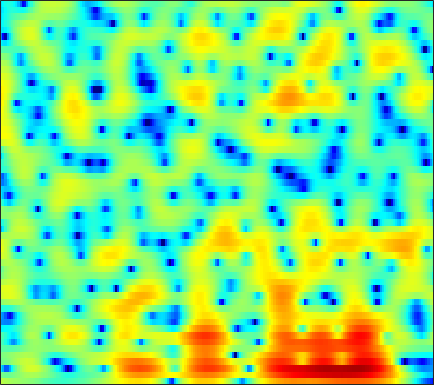

Data behind this chart, as committed beside it:
2.75, 2.4771, 2.1664, 1.9038, 1.7336, 1.5423, 1.3807, 1.2704, 1.1327, 0.99714, 0.84735, 0.72681, 0.56782, 0.4015, 0.2523, 0.014375, -0.26945, -0.51819, -0.87648, -1.2482, -1.633, -1.9172, -2.2654, -2.567
-0.2239, -0.623, -0.9515, -1.036, -0.9456, -0.665, -0.2695, 0.0582, 0.4932, 0.8949, 1.239, 1.452, 1.663, 1.785, 1.812, 1.77, 1.644, 1.494, 1.221, 0.8738, 0.4611, 0.1118, -0.3997, -0.9526
-6.861, -9.283, -13.27, -13.13, -9.753, -5.796, -2.924, -1.294, 0.3756, 1.615, 2.522, 3.026, 3.487, 3.732, 3.785, 3.702, 3.448, 3.155, 2.63, 1.958, 1.156, 0.4737, -0.537, -1.661
-0.6527, -0.5292, -0.2871, 0.05313, 0.3613, 0.8474, 1.383, 1.795, 2.316, 2.75, 3.073, 3.228, 3.294, 3.19, 2.997, 2.568, 1.931, 1.299, 0.2265, -1.163, -2.929, -4.577, -7.376, -11.15
-0.3449, -0.1547, 0.1087, 0.3728, 0.5695, 0.8305, 1.086, 1.277, 1.527, 1.743, 1.913, 2, 2.031, 1.962, 1.839, 1.57, 1.176, 0.7938, 0.1706, -0.5774, -1.426, -2.095, -2.985, -3.748
-1.705, -1.765, -1.897, -2.021, -2.067, -2.027, -1.862, -1.656, -1.282, -0.8424, -0.3865, -0.05345, 0.3332, 0.6336, 0.7944, 0.9165, 0.937, 0.8972, 0.7874, 0.645, 0.487, 0.3833, 0.2798, 0.247
-2.38, -3.187, -4.601, -6.487, -8.216, -10.54, -11.08, -9.565, -6.787, -4.351, -2.485, -1.398, -0.295, 0.4803, 0.8723, 1.162, 1.22, 1.143, 0.8943, 0.569, 0.2612, 0.108, 0.09356, 0.3569
-2.102, -2.71, -3.705, -4.924, -5.866, -6.805, -6.779, -5.984, -4.345, -2.555, -0.9396, 0.05782, 1.092, 1.779, 2.06, 2.123, 1.802, 1.284, 0.1272, -1.732, -4.725, -8.323, -15.7, -10.06
-6.291, -6.129, -5.941, -5.751, -5.545, -5.118, -4.485, -3.887, -2.97, -2.006, -1.068, -0.4117, 0.3426, 0.9237, 1.216, 1.409, 1.366, 1.181, 0.7239, 0.07681, -0.6316, -1.076, -1.315, -0.9758
-10.92, -11.08, -11.46, -11.71, -11.53, -10.5, -8.807, -7.412, -5.573, -3.905, -2.483, -1.579, -0.5658, 0.2376, 0.7164, 1.211, 1.537, 1.689, 1.796, 1.832, 1.832, 1.831, 1.856, 1.925
-9.977, -11.07, -13.29, -16.64, -18.79, -15.87, -11.18, -8.491, -5.785, -3.721, -2.122, -1.152, -0.1189, 0.6808, 1.151, 1.637, 1.983, 2.173, 2.348, 2.45, 2.496, 2.5, 2.475, 2.406
-4.215, -4.209, -4.248, -4.138, -3.929, -3.444, -2.755, -2.138, -1.279, -0.5024, 0.1298, 0.5167, 0.9244, 1.203, 1.349, 1.471, 1.532, 1.552, 1.551, 1.524, 1.47, 1.415, 1.324, 1.217
0.4928, 0.9004, 1.297, 1.585, 1.757, 1.939, 2.048, 2.06, 2.011, 1.844, 1.548, 1.235, 0.7144, 0.124, -0.3284, -0.883, -1.295, -1.499, -1.677, -1.811, -1.952, -2.083, -2.283, -2.429
3.54, 3.857, 4.176, 4.34, 4.365, 4.28, 4.052, 3.753, 3.152, 2.308, 1.179, 0.08603, -1.769, -4.168, -6.33, -9.325, -10.65, -9.963, -8.469, -7.507, -7.374, -7.825, -9.274, -11.6
3.964, 4.169, 4.38, 4.483, 4.472, 4.306, 3.968, 3.596, 2.894, 1.931, 0.6538, -0.5394, -2.511, -4.989, -7.16, -10.03, -11.14, -10.47, -9.08, -8.095, -7.801, -8.035, -8.846, -10.02
2.149, 2.504, 2.874, 3.129, 3.231, 3.224, 3.035, 2.783, 2.307, 1.654, 0.8394, 0.1516, -0.8483, -1.879, -2.607, -3.421, -3.996, -4.258, -4.401, -4.405, -4.355, -4.303, -4.185, -3.976
-0.5897, 0.2379, 1.105, 1.703, 1.992, 2.206, 2.22, 2.104, 1.812, 1.384, 0.8495, 0.3814, -0.284, -0.9528, -1.444, -2.018, -2.475, -2.703, -2.841, -2.824, -2.644, -2.43, -2.082, -1.655
-1.51, -0.3708, 0.7346, 1.443, 1.753, 1.948, 1.956, 1.833, 1.542, 1.127, 0.5852, 0.08777, -0.6717, -1.531, -2.23, -3.167, -3.976, -4.368, -4.5, -4.112, -3.343, -2.647, -1.704, -0.8309
1.297, 1.754, 2.091, 2.183, 2.114, 1.842, 1.452, 1.141, 0.6996, 0.2417, -0.2712, -0.725, -1.542, -2.739, -3.971, -6.269, -9.772, -13.63, -16.04, -10.59, -6.393, -4.191, -2.017, -0.4429
3.908, 3.669, 3.094, 2.201, 1.335, -0.1042, -1.753, -2.838, -3.612, -3.469, -2.863, -2.444, -2.232, -2.474, -2.963, -4.024, -5.337, -6.155, -6.359, -5.209, -3.434, -2.135, -0.6581, 0.5211
4.922, 4.342, 3.33, 1.884, 0.4229, -2.193, -6.337, -11.43, -17.56, -9.423, -5.169, -3.363, -1.915, -1.164, -0.9153, -0.865, -0.9853, -1.09, -1.148, -1.02, -0.7611, -0.4491, 0.029, 0.5039
4.365, 3.894, 3.212, 2.404, 1.691, 0.7094, -0.2829, -0.8956, -1.249, -1.09, -0.5815, -0.2026, 0.2051, 0.3948, 0.3581, 0.1094, -0.3535, -0.8237, -1.533, -2.262, -2.866, -3.119, -3.022, -2.553
1.734, 1.598, 1.653, 1.88, 2.045, 2.188, 2.317, 2.371, 2.426, 2.465, 2.44, 2.378, 2.193, 1.83, 1.413, 0.6258, -0.498, -1.619, -3.633, -6.537, -10.79, -14.77, -13.5, -8.797
-9.028, -6.673, -3.152, -0.7111, 0.6059, 1.835, 2.643, 3.065, 3.391, 3.525, 3.476, 3.342, 3, 2.481, 1.976, 1.122, 0.03972, -0.9496, -2.53, -4.345, -6.19, -7.166, -7.03, -5.683
-4.804, -4.157, -2.453, -0.7753, 0.2249, 1.318, 2.053, 2.431, 2.731, 2.807, 2.692, 2.475, 2.026, 1.438, 0.9213, 0.1737, -0.5589, -1.064, -1.613, -2.039, -2.233, -2.233, -2.058, -1.723
0.7019, 0.5182, 0.5096, 0.7298, 0.9578, 1.292, 1.611, 1.781, 1.899, 1.833, 1.544, 1.151, 0.4053, -0.5997, -1.495, -2.763, -3.841, -4.25, -4.097, -3.351, -2.353, -1.604, -0.7358, -0.04125
0.9744, 0.4383, -0.1113, -0.425, -0.4168, -0.2309, 0.1457, 0.4547, 0.7601, 0.8702, 0.6726, 0.3003, -0.609, -2.121, -3.797, -7.215, -13.79, -27.57, -12.7, -6.545, -3.14, -1.411, 0.2963, 1.486
-2.943, -4.438, -6.584, -8.248, -8.346, -6.795, -4.793, -3.459, -2.082, -1.179, -0.707, -0.6303, -0.8884, -1.524, -2.226, -3.313, -4.227, -4.441, -3.844, -2.5, -0.9715, 0.1135, 1.348, 2.348
-6.733, -8.715, -12.16, -16.59, -16.56, -12.15, -8.286, -6.212, -4.159, -2.739, -1.799, -1.362, -1.053, -0.9729, -1.023, -1.133, -1.195, -1.152, -0.924, -0.4594, 0.1299, 0.6609, 1.387, 2.097
-7.382, -8.047, -8.547, -8.456, -7.984, -6.825, -5.399, -4.305, -2.996, -1.908, -1.121, -0.7213, -0.4055, -0.3348, -0.3944, -0.5943, -0.8478, -1.019, -1.13, -1.034, -0.6723, -0.2429, 0.4903, 1.291
-11.48, -12, -10.48, -7.995, -6.313, -4.32, -2.674, -1.62, -0.4675, 0.3887, 0.9569, 1.193, 1.234, 0.9519, 0.526, -0.3451, -1.565, -2.672, -4.198, -5.165, -4.653, -3.516, -1.696, -0.02045
-12.31, -13.07, -9.91, -6.399, -4.256, -2.055, -0.3532, 0.6458, 1.679, 2.379, 2.777, 2.872, 2.7, 2.181, 1.512, 0.1882, -1.81, -3.964, -8.373, -15.66, -12.11, -7.413, -3.541, -1.107
-4.234, -4.088, -3.461, -2.409, -1.525, -0.3088, 0.7613, 1.446, 2.169, 2.667, 2.927, 2.958, 2.787, 2.37, 1.893, 1.045, -0.008639, -0.8735, -1.944, -2.674, -2.737, -2.457, -1.832, -1.226
-3.89, -3.282, -2.279, -1.198, -0.4291, 0.5102, 1.311, 1.809, 2.305, 2.632, 2.772, 2.767, 2.635, 2.353, 2.069, 1.606, 1.081, 0.6768, 0.1551, -0.2983, -0.6835, -0.9285, -1.249, -1.637
-7.286, -4.817, -2.352, -0.6139, 0.4022, 1.385, 2.082, 2.425, 2.698, 2.775, 2.708, 2.59, 2.355, 2.074, 1.842, 1.519, 1.182, 0.9108, 0.516, 0.1014, -0.3932, -0.7815, -1.381, -2.074
-3.066, -1.469, 0.2918, 1.608, 2.287, 2.901, 3.156, 3.153, 2.925, 2.479, 1.9, 1.429, 0.8384, 0.3955, 0.1735, 0.01102, -0.08099, -0.165, -0.3486, -0.6926, -1.165, -1.63, -2.337, -3.083
3.29, 3.632, 4.061, 4.352, 4.422, 4.293, 3.855, 3.321, 2.279, 0.8652, -0.9548, -2.531, -4.531, -5.633, -5.469, -4.488, -3.462, -2.902, -2.535, -2.643, -3.191, -3.948, -5.352, -7.099
5.478, 5.528, 5.481, 5.25, 4.965, 4.335, 3.435, 2.534, 0.9612, -1.157, -4.066, -7.051, -13.25, -19.81, -14.43, -9.51, -6.909, -5.757, -4.954, -4.755, -5.234, -6.025, -7.906, -11.24
5.369, 5.319, 5.079, 4.649, 4.194, 3.41, 2.41, 1.502, 0.1002, -1.525, -3.304, -4.68, -6.29, -7.355, -7.645, -7.508, -7.088, -6.735, -6.305, -5.988, -5.835, -5.809, -5.891, -5.967
5.009, 4.847, 4.435, 3.83, 3.245, 2.356, 1.329, 0.4847, -0.6904, -1.914, -3.181, -4.124, -5.356, -6.524, -7.302, -8.159, -8.7, -8.8, -8.455, -7.715, -6.673, -5.877, -4.796, -3.723
5.108, 4.733, 3.995, 3.035, 2.158, 0.9195, -0.3507, -1.245, -2.321, -3.318, -4.266, -5.015, -6.211, -7.712, -9.157, -11.7, -15.07, -17.26, -15.77, -11.92, -8.659, -6.752, -4.623, -2.848
5.587, 4.914, 3.682, 2.008, 0.4803, -1.928, -4.465, -5.984, -6.89, -6.691, -6.301, -6.255, -6.558, -7.421, -8.48, -10.46, -12.86, -14.12, -13.14, -10.41, -7.697, -5.934, -3.954, -2.237
6.273, 5.471, 3.99, 1.887, -0.1543, -3.953, -9.859, -17.2, -15.4, -9.664, -7.089, -6.123, -5.554, -5.511, -5.684, -6.037, -6.362, -6.471, -6.356, -5.96, -5.366, -4.86, -4.088, -3.079
6.604, 6.006, 4.873, 3.405, 2.122, 0.186, -1.718, -2.889, -3.869, -4.188, -4.263, -4.286, -4.423, -4.613, -4.748, -4.898, -5.034, -5.141, -5.357, -5.683, -6.412, -7.282, -8.852, -10.1
6.23, 5.883, 5.197, 4.299, 3.486, 2.315, 1.069, 0.1203, -1.129, -2.378, -3.644, -4.613, -5.858, -6.894, -7.36, -7.429, -7.015, -6.624, -6.258, -6.32, -6.964, -7.952, -10.14, -12.57
5.473, 5.285, 4.857, 4.205, 3.562, 2.59, 1.451, 0.4849, -0.9557, -2.637, -4.686, -6.652, -10.11, -15.49, -20.46, -16.02, -10.94, -8.564, -6.492, -5.285, -4.573, -4.255, -3.981, -3.598
4.408, 4.317, 3.97, 3.389, 2.831, 1.902, 0.8141, -0.08836, -1.382, -2.776, -4.349, -5.636, -7.55, -9.267, -9.915, -9.157, -7.231, -5.738, -4.059, -2.749, -1.795, -1.26, -0.6984, -0.2506
3.234, 3.184, 2.831, 2.195, 1.568, 0.4692, -0.8053, -1.795, -3.031, -4, -4.5, -4.598, -4.493, -4.165, -3.753, -3.01, -2.114, -1.415, -0.5315, 0.2463, 0.8381, 1.167, 1.455, 1.559
2.118, 2.073, 1.695, 0.9339, 0.1156, -1.423, -3.58, -5.688, -9.192, -11.59, -9.549, -7.173, -4.561, -2.659, -1.506, -0.251, 0.743, 1.355, 2.02, 2.504, 2.802, 2.898, 2.854, 2.581
0.5353, 0.4332, 0.1158, -0.4594, -1.14, -2.364, -4.098, -5.839, -8.614, -10.27, -8.294, -5.981, -3.294, -1.264, -0.09621, 1.1, 1.98, 2.467, 2.919, 3.152, 3.22, 3.143, 2.871, 2.394
-1.898, -2.09, -2.278, -2.355, -2.406, -2.46, -2.549, -2.615, -2.599, -2.326, -1.675, -1.011, -0.06165, 0.868, 1.459, 2.075, 2.489, 2.663, 2.72, 2.615, 2.364, 2.108, 1.687, 1.188
-6.102, -6.924, -7.091, -6.053, -4.82, -3.265, -1.94, -1.095, -0.1378, 0.6993, 1.421, 1.896, 2.45, 2.86, 3.058, 3.157, 3.029, 2.783, 2.266, 1.587, 0.7979, 0.2276, -0.4029, -0.84
-11.38, -17.34, -21.32, -10.85, -7.085, -3.701, -1.36, -0.02834, 1.361, 2.434, 3.234, 3.688, 4.106, 4.287, 4.265, 3.986, 3.38, 2.683, 1.387, -0.4193, -2.697, -4.528, -6.196, -5.91
-6.756, -6.926, -6.474, -5.187, -3.877, -2.112, -0.4981, 0.5395, 1.72, 2.651, 3.368, 3.775, 4.111, 4.225, 4.142, 3.769, 3.061, 2.257, 0.7204, -1.558, -4.962, -8.684, -13.99, -10.4
-6.161, -5.479, -4.516, -3.524, -2.746, -1.741, -0.7993, -0.1406, 0.6497, 1.315, 1.881, 2.223, 2.579, 2.796, 2.848, 2.756, 2.441, 2.04, 1.274, 0.3074, -0.7534, -1.489, -2.119, -2.191
-7.157, -6.134, -4.975, -3.995, -3.419, -2.747, -2.217, -1.881, -1.512, -1.144, -0.7408, -0.4092, 0.1017, 0.622, 0.9884, 1.399, 1.668, 1.768, 1.774, 1.663, 1.491, 1.357, 1.207, 1.12
-7.656, -6.561, -5.442, -4.675, -4.3, -4.101, -4.177, -4.411, -4.855, -5.239, -5.279, -4.873, -3.854, -2.518, -1.5, -0.3009, 0.677, 1.26, 1.854, 2.24, 2.47, 2.577, 2.653, 2.672
-6.928, -5.798, -4.844, -4.445, -4.422, -4.833, -5.739, -6.82, -8.963, -12.57, -17.93, -16.8, -10.43, -6.175, -3.891, -1.63, 0.01048, 0.9279, 1.818, 2.417, 2.788, 2.949, 3.064, 3.104
